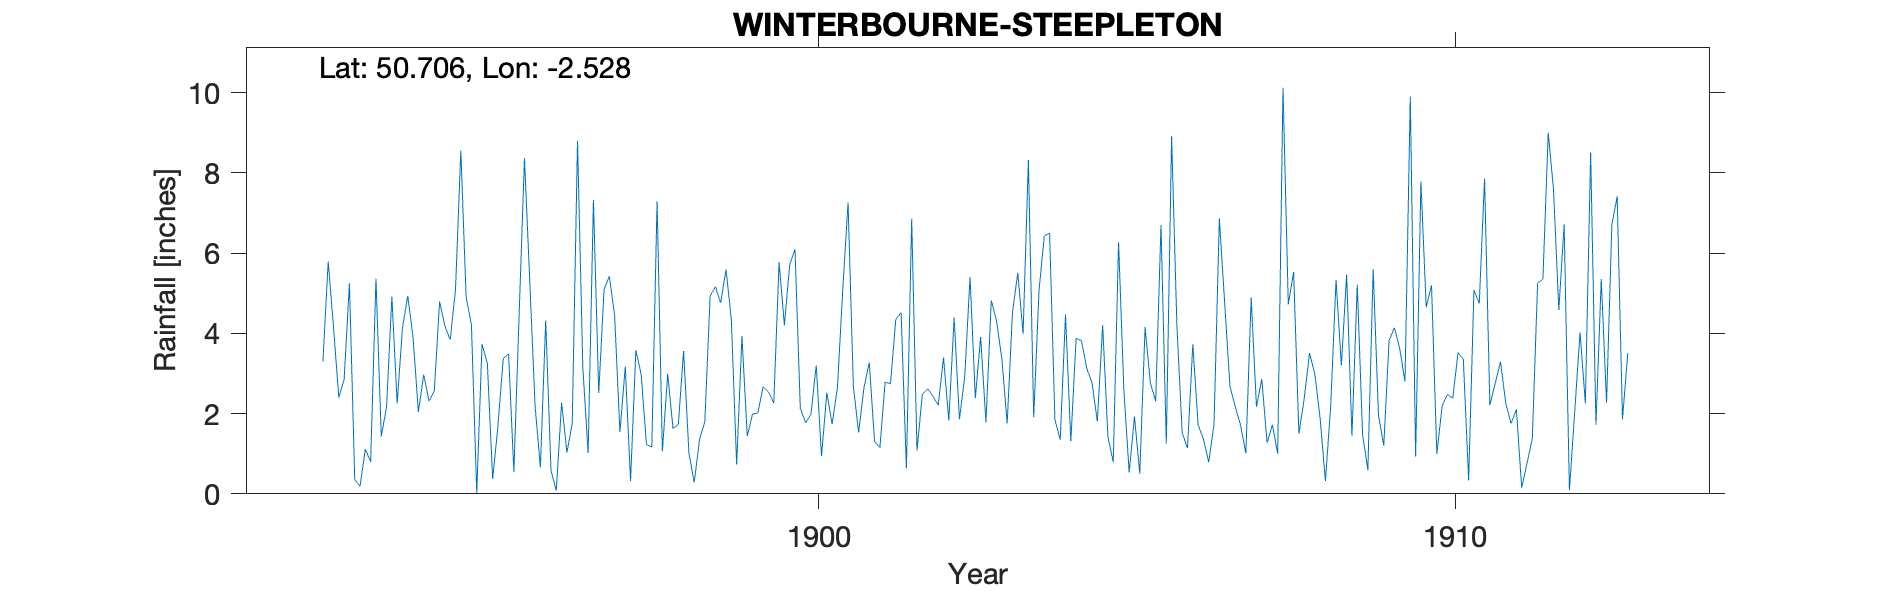

The file beside this chart, header and first rows:
WINTERBOURNE-STEEPLETON, , , , , , , , , , , , , , , , , , , , , , , 
Grid ref, SY628897, Long, -2.528, Lat, 50.71, Elevation, 316, ft, , , , , , , , , , , , , , , 
Station no, RR4770, , , , , , , , , , , , , , , , , , , , , , 
, 1890, 1891, 1892, 1893, 1894, 1895, 1896, 1897, 1898, 1899, 1900, 1901, 1902, 1903, 1904, 1905, 1906, 1907, 1908, 1909, 1910, 1911, 1912
January, , , , 2.85, 4.93, 4.21, 2.18, 2.51, 1.06, 5.59, 5.71, 2.68, 1.08, 3.91, 6.43, 1.42, 8.91, 2.17, 1.5, 1.48, 4.65, 2.21, 7.58
February, , , , 5.25, 3.88, 0.02, 0.66, 5.09, 2.99, 4.34, 6.09, 1.53, 2.47, 1.78, 6.49, 0.79, 4.18, 1.71, 2.37, 0.59, 5.2, 2.75, 4.58
March, , , , 0.36, 2.04, 3.73, 4.32, 5.42, 1.63, 0.73, 2.13, 2.65, 2.62, 4.82, 1.85, 6.27, 1.51, 1.01, 3.51, 5.6, 1, 3.29, 6.71
April, , , , 0.19, 2.97, 3.25, 0.58, 4.44, 1.72, 3.93, 1.77, 3.27, 2.43, 4.31, 1.35, 2.59, 1.14, 4.89, 2.99, 1.96, 2.19, 2.26, 0.09
May, , , , 1.11, 2.31, 0.37, 0.08, 1.54, 3.56, 1.44, 1.98, 1.31, 2.21, 3.36, 4.47, 0.53, 3.73, 2.17, 1.88, 1.2, 2.48, 1.75, 2.06
June, , , , 0.8, 2.57, 1.7, 2.27, 3.17, 1.02, 1.99, 3.2, 1.15, 3.4, 1.75, 1.31, 1.93, 1.71, 2.86, 0.32, 3.82, 2.38, 2.1, 4.02
July, , , , 5.36, 4.79, 3.37, 1.03, 0.32, 0.28, 2.01, 0.94, 2.79, 1.83, 4.52, 3.87, 0.5, 1.37, 1.27, 2.2, 4.14, 3.52, 0.15, 2.26
August, , , , 1.43, 4.18, 3.49, 1.75, 3.58, 1.35, 2.67, 2.52, 2.74, 4.39, 5.51, 3.82, 4.15, 0.79, 1.72, 5.33, 3.62, 3.35, 0.76, 8.5
September, , , 3.3, 2.16, 3.84, 0.55, 8.8, 2.97, 1.8, 2.54, 1.74, 4.34, 1.86, 3.99, 3.13, 2.76, 1.74, 1, 3.2, 2.8, 0.33, 1.37, 1.72
October, , , 5.79, 4.91, 5.1, 4.49, 3.15, 1.23, 4.93, 2.26, 2.64, 4.52, 2.92, 8.32, 2.77, 2.31, 6.86, 10.12, 5.46, 9.9, 5.08, 5.25, 5.35
November, , , 4.14, 2.25, 8.55, 8.37, 1.02, 1.16, 5.16, 5.77, 5.08, 0.64, 5.4, 1.91, 1.8, 6.7, 4.77, 4.72, 1.45, 0.93, 4.74, 5.35, 2.27
December, , , 2.4, 4.14, 4.91, 5.28, 7.32, 7.29, 4.76, 4.2, 7.26, 6.86, 2.39, 5.06, 4.2, 1.25, 2.68, 5.53, 5.21, 7.78, 7.86, 9, 6.71
Total, , , , 30.81, 50.07, 38.83, 33.16, 38.72, 30.26, 37.47, 41.06, 34.48, 33, 49.24, 41.49, 31.2, 39.39, 39.17, 35.42, 43.82, 42.78, 36.24, 51.85
Manor House, , , , , , , , , , , , , , , , , , , , , , , 
